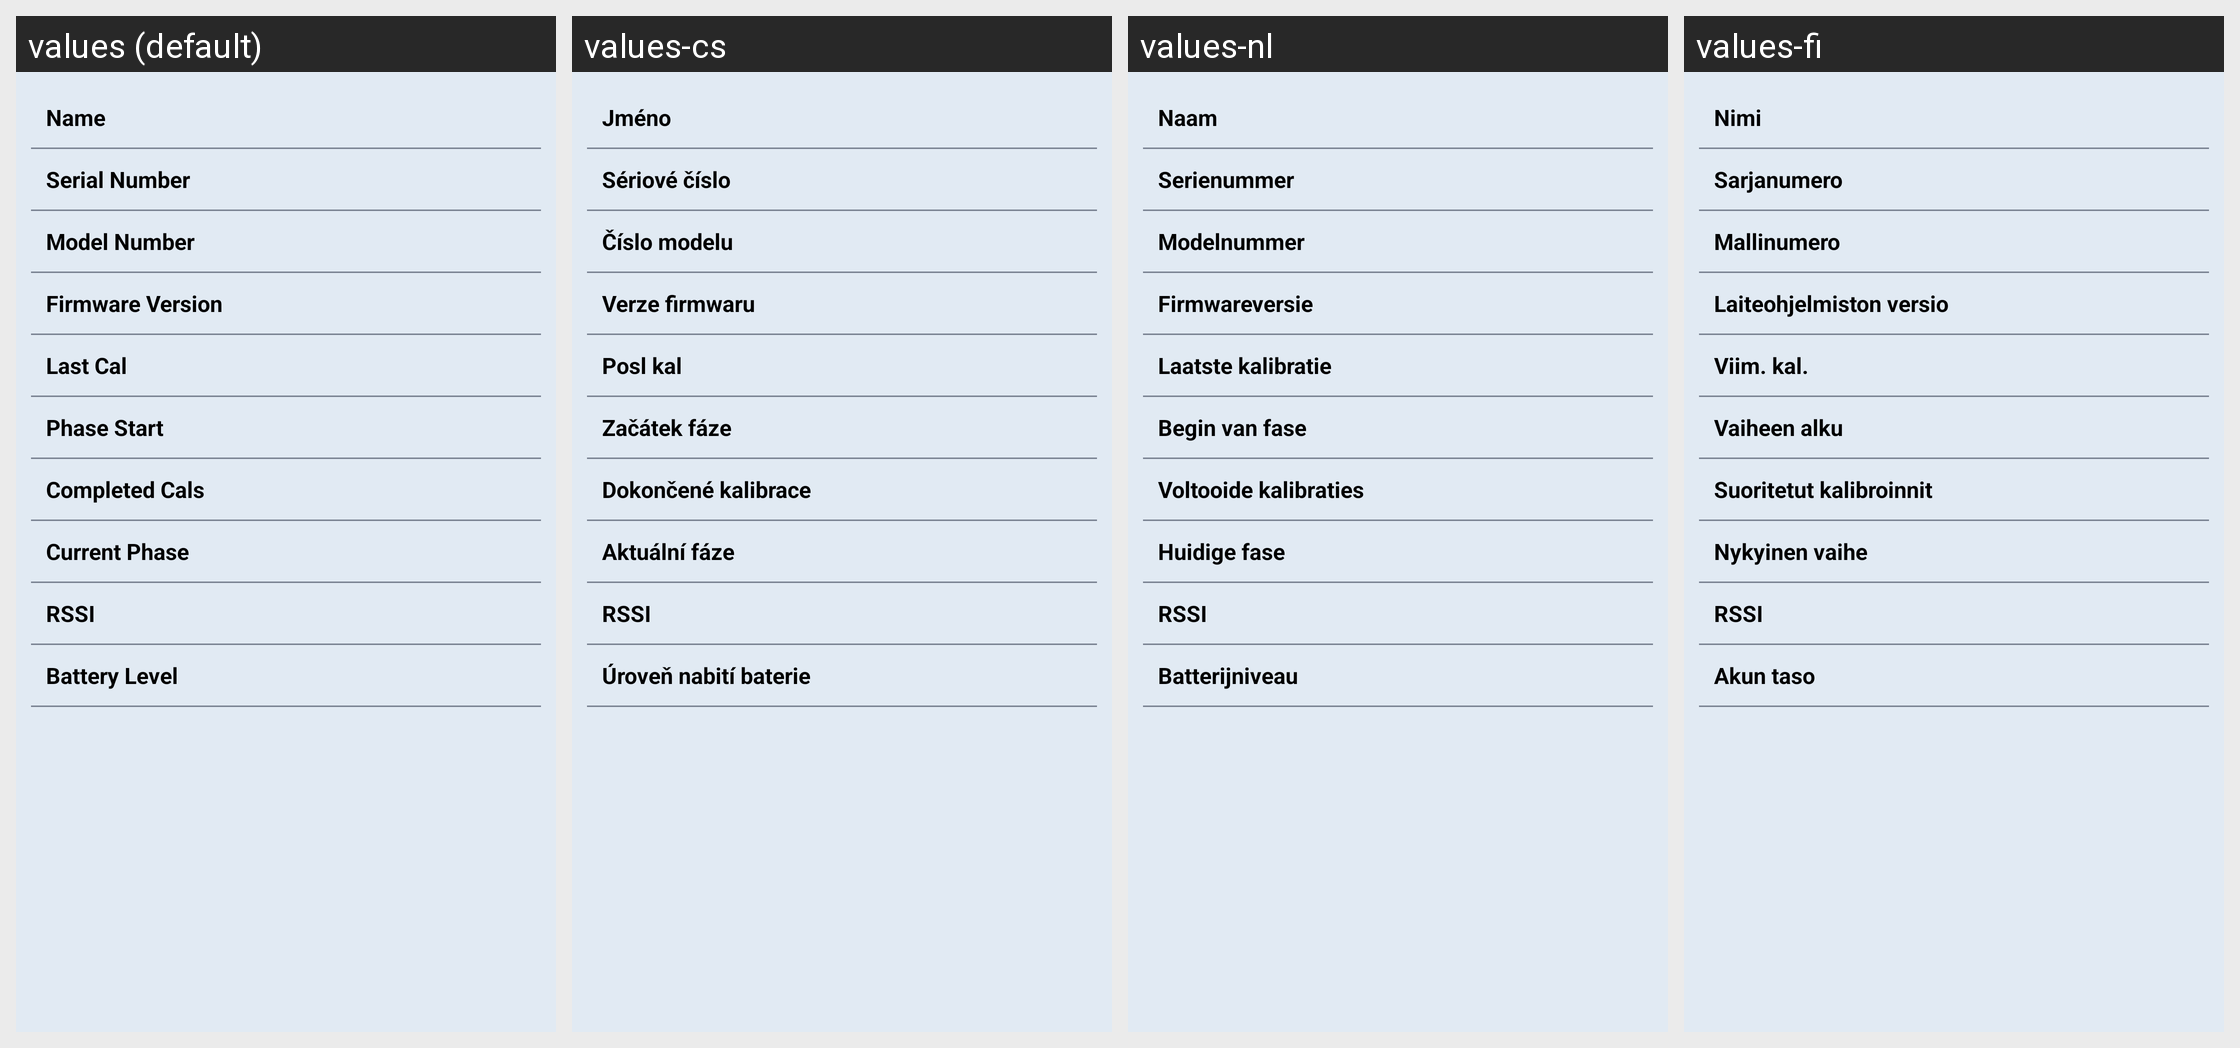

Locale-by-locale string values for the Android screen shown in this grid:
Android screen res/layout/activity_mytransmitter.xml rendered under 4 locales, left to right: values (default), values-cs, values-nl, values-fi. Device: Nexus 5 (rendered at 1080×1920; each locale shown at half size, 540×960, under a caption strip naming it); theme SenseonicsThemeNoAnimation.
Other locales in the repository, not shown: values-da, values-de, values-en-rGB, values-es, values-fr, values-it, values-nb, values-pl, values-pt-rBR, values-ro, values-sv, values-zh.
Strings drawn on this screen, with the default value and each locale's value (text and hints the layout hard-codes, and strings that could not be matched under every locale, appear in the picture but are not listed):

name
  values: Name
  values-cs: Jméno
  values-nl: Naam
  values-fi: Nimi

serial_number
  values: Serial Number
  values-cs: Sériové číslo
  values-nl: Serienummer
  values-fi: Sarjanumero

model_number
  values: Model Number
  values-cs: Číslo modelu
  values-nl: Modelnummer
  values-fi: Mallinumero

version_number
  values: Firmware Version
  values-cs: Verze firmwaru
  values-nl: Firmwareversie
  values-fi: Laiteohjelmiston versio

last_cal
  values: Last Cal
  values-cs: Posl kal
  values-nl: Laatste kalibratie
  values-fi: Viim. kal.

phase_start
  values: Phase Start
  values-cs: Začátek fáze
  values-nl: Begin van fase
  values-fi: Vaiheen alku

completed_cals
  values: Completed Cals
  values-cs: Dokončené kalibrace
  values-nl: Voltooide kalibraties
  values-fi: Suoritetut kalibroinnit

current_phase
  values: Current Phase
  values-cs: Aktuální fáze
  values-nl: Huidige fase
  values-fi: Nykyinen vaihe

rssi_value
  values: RSSI
  values-cs: RSSI
  values-nl: RSSI
  values-fi: RSSI

battery_level
  values: Battery Level
  values-cs: Úroveň nabití baterie
  values-nl: Batterijniveau
  values-fi: Akun taso
